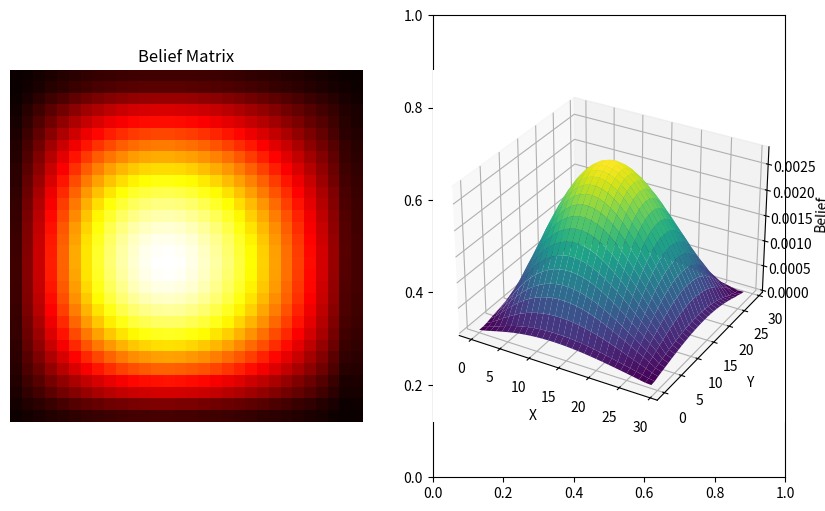

Source code (Python):
import numpy as np
import matplotlib.pyplot as plt

"""
The given code defines a class MotionModel that implements a robot localization 
problem in a 2D discrete grid world. The robot can move forward (F), 
backward (B), upwards(U) and downside(D) based on a given command. The motion model 
for the robot is defined with three variable probabilities:
CORRECT_DIRECTION_PROBABILITY: 50% chance that the robot moves in the correct 
direction (i.e. F moves the robot forward and B moves the robot backward).
NO_MOVEMENT_PROBABILITY: 10% chance that the robot does not move or 
cannot execute the command.
OPPOSITE_DIRECTION_PROBABILITY: 40% chance that the robot moves in the 
opposite direction (i.e. F moves the robot backward and B moves the robot forward).

The class takes in the world size, initial position of the robot, and the number of 
actions the robot can take. The motion_model method of the class calculates the new 
belief state of the agent after taking a given action, based on the motion model. The 
random_actions method of the class generates random actions for the robot. The 
plot_belief method of the class plots the belief matrix as a 2D image and a 3D surface 
plot. The belief matrix is a 2D NumPy array where each element represents a probability value.

In the motion_model method, the new belief state of the agent is calculated by iterating 
over the entire grid and checking for three conditions for each cell:
- If the robot moves in the correct direction, the new position is updated with the probability of CORRECT_DIRECTION_PROBABILITY.
- If there is no movement, the current position is updated with the probability of NO_MOVEMENT_PROBABILITY.
- If the robot moves in the opposite direction, the opposite position is updated with the probability of OPPOSITE_DIRECTION_PROBABILITY.

The plot_belief method displays the belief matrix as a 2D image and a 3D surface plot in separate subplots of a single figure. 
The imshow and plot_surface methods of the Matplotlib library are used to plot the 2D image and 3D surface plot, respectively.

"""


class MotionModel:

    # The probability that the robot moves in the correct direction according to the action taken.
    CORRECT_DIRECTION_PROBABILITY: float = 0.5

    # The probability that the robot does not move and stays in its current position.
    NO_MOVEMENT_PROBABILITY: float = 0.1

    # The probability that the robot moves in the opposite direction of the intended action.
    OPPOSITE_DIRECTION_PROBABILITY: float = 0.4

    def __init__(self, world_size: int, initial_position: tuple[int, int], num_actions: int) -> None:
        """
        Initialize the robot localization problem with the 
        given world size, initial position, and number of actions.

        Args:
            world_size (int): The size of the 2D square grid world.
            initial_position (tuple): The initial position 
            of the robot in the form (x, y).
            num_actions (int): The number of actions the robot can take.

        Returns:
            None
        """

        self.world_size: int = world_size
        self.actions: np.ndarray = self.random_actions(num_actions)
        self.belief: np.ndarray = np.zeros([world_size,world_size])
        self.belief[initial_position[0],initial_position[1]]: float = 1.0
        self.num_actions: int = num_actions

    def motion_model(self, action: np.ndarray) -> None:

        """
        Calculates the new belief state of the agent after 
        taking a given action, based on a motion model.

        The motion model is defined as follows:
        - With a probability of CORRECT_DIRECTION_PROBABILITY, 
        the agent moves in the correct direction specified by the action.
        - With a probability of NO_MOVEMENT_PROBABILITY, 
        the agent does not move at all.
        - With a probability of OPPOSITE_DIRECTION_PROBABILITY, 
        the agent moves in the opposite direction specified by the action.

        Args:
            action: A NumPy array of shape (,2) representing 
            the direction of movement. The first element specifies 
            the change in the x direction, and the second element 
            specifies the change in the y direction.

        Returns:
            None. The new belief state is stored in the `belief` 
            attribute of the `MotionModel` instance.
        """

        new_belief: np.ndarray = np.zeros([self.world_size,self.world_size])

        for i in range(self.world_size):
            for j in range(self.world_size):
                if  i + action[0] >= 0 and j + action[1] >= 0 and i + action[0] < self.world_size and j + action[1] < self.world_size:
                    
                    # Move in the correct direction
                    new_pos = np.array([i, j]) + action
                    new_pos = np.mod(new_pos, self.world_size)
                    new_belief[int(new_pos[0]), int(new_pos[1])] += self.CORRECT_DIRECTION_PROBABILITY * self.belief[i,j]
                    
                    # No movement
                    new_belief[i, j] += self.NO_MOVEMENT_PROBABILITY * self.belief[i,j]
                    
                    # Move in the opposite direction
                    opp_pos = np.array([i, j]) - action
                    opp_pos = np.mod(opp_pos, self.world_size)
                    new_belief[int(opp_pos[0]), int(opp_pos[1])] += self.OPPOSITE_DIRECTION_PROBABILITY * self.belief[i, j]
        
        # Normalize the belief state and store it in the object attribute
        if np.sum(new_belief) > 0:
            self.belief = new_belief/np.sum(new_belief)

    def plot_belief(self) -> None:

        """
        Plots the belief matrix as an image and a 3D surface plot.

        Displays the belief matrix as a 2D image and a 3D surface 
        plot in separate subplots of a single figure.
        The belief matrix is assumed to be a 2D numpy array 
        where each element represents a probability value.
        The first subplot shows the belief matrix as a 2D 
        image using a "hot" colormap and no axis labels.
        The second subplot displays the belief matrix as a 
        3D surface plot with the x and y coordinates of each
        probability value obtained from the indices of the 
        belief matrix, and the z coordinate corresponding to
        the probability value itself. The surface plot is 
        colored using a "viridis" colormap and has x, y, 
        and z axis labels.

        Args:
            None
        
        Returns:
            None
        """

        fig, (ax1, ax2) = plt.subplots(ncols=2, figsize=(10, 6))
        
        # Plot the belief matrix as an image
        ax1.imshow(self.belief, cmap='hot', interpolation='nearest')
        ax1.set_title("Belief Matrix")
        ax1.axis('off')

        # creates a 3D surface using the coordinates X and Y, where the Z-coordinates are determined by the values in self.belief, and adds axis labels.
        x = range(self.belief.shape[0])
        y = range(self.belief.shape[1])
        X, Y = np.meshgrid(x, y)

        ax2 = fig.add_subplot(1, 2, 2, projection='3d')
        ax2.plot_surface(X, Y, self.belief, cmap='viridis')
        ax2.set_xlabel('X')
        ax2.set_ylabel('Y')
        ax2.set_zlabel('Belief')
        
        plt.show()

    def random_actions(self, number_of_actions: int) -> np.ndarray:
        """
        Generates n random vectors with values of -1, 0, or 1 for 
        both dimensions.
        
        Args:
            n: An integer specifying the number of random vectors to 
            generate.
        
        Returns:
            A NumPy array of shape (n, 2) representing a collection 
            of random vectors with x and y components which defines the 
            direction of movement.
        """
        # Initialize an empty NumPy array to store the random vectors
        random_actions = np.empty([number_of_actions, 2])
        
        # Generate n random vectors and store them in the array
        for i in range(number_of_actions):
            rand_x = np.random.randint(-1, 2)
            rand_y = np.random.randint(-1, 2)
            
            # If both values are 0, generate new values until they are not both 0
            while rand_x == 0 and rand_y == 0:
                rand_x = np.random.randint(-1, 2)
                rand_y = np.random.randint(-1, 2)
            
            # Store the generated vector in the array
            random_actions[i, 0] = rand_x
            random_actions[i, 1] = rand_y

        # Return the array of random vectors
        return random_actions
    
    def run_motion_model(self) -> np.ndarray:
        """
        Applies the motion model to update the belief state 
        for each action in the list of actions, and plots the 
        final belief state.
        
        Returns:
            A NumPy array of shape (n, m) representing the 
            final belief state, where n is the number of 
            rows and m is the number of columns in the environment.
        """

        for i in range(self.num_actions):
            self.motion_model(self.actions[i])
        self.plot_belief()
        

if __name__ == '__main__':
    world_size = 30
    initial_position = [10, 14]
    num_actions = 500
    i = 0
    model = MotionModel(world_size, initial_position, num_actions)
    model.run_motion_model()
